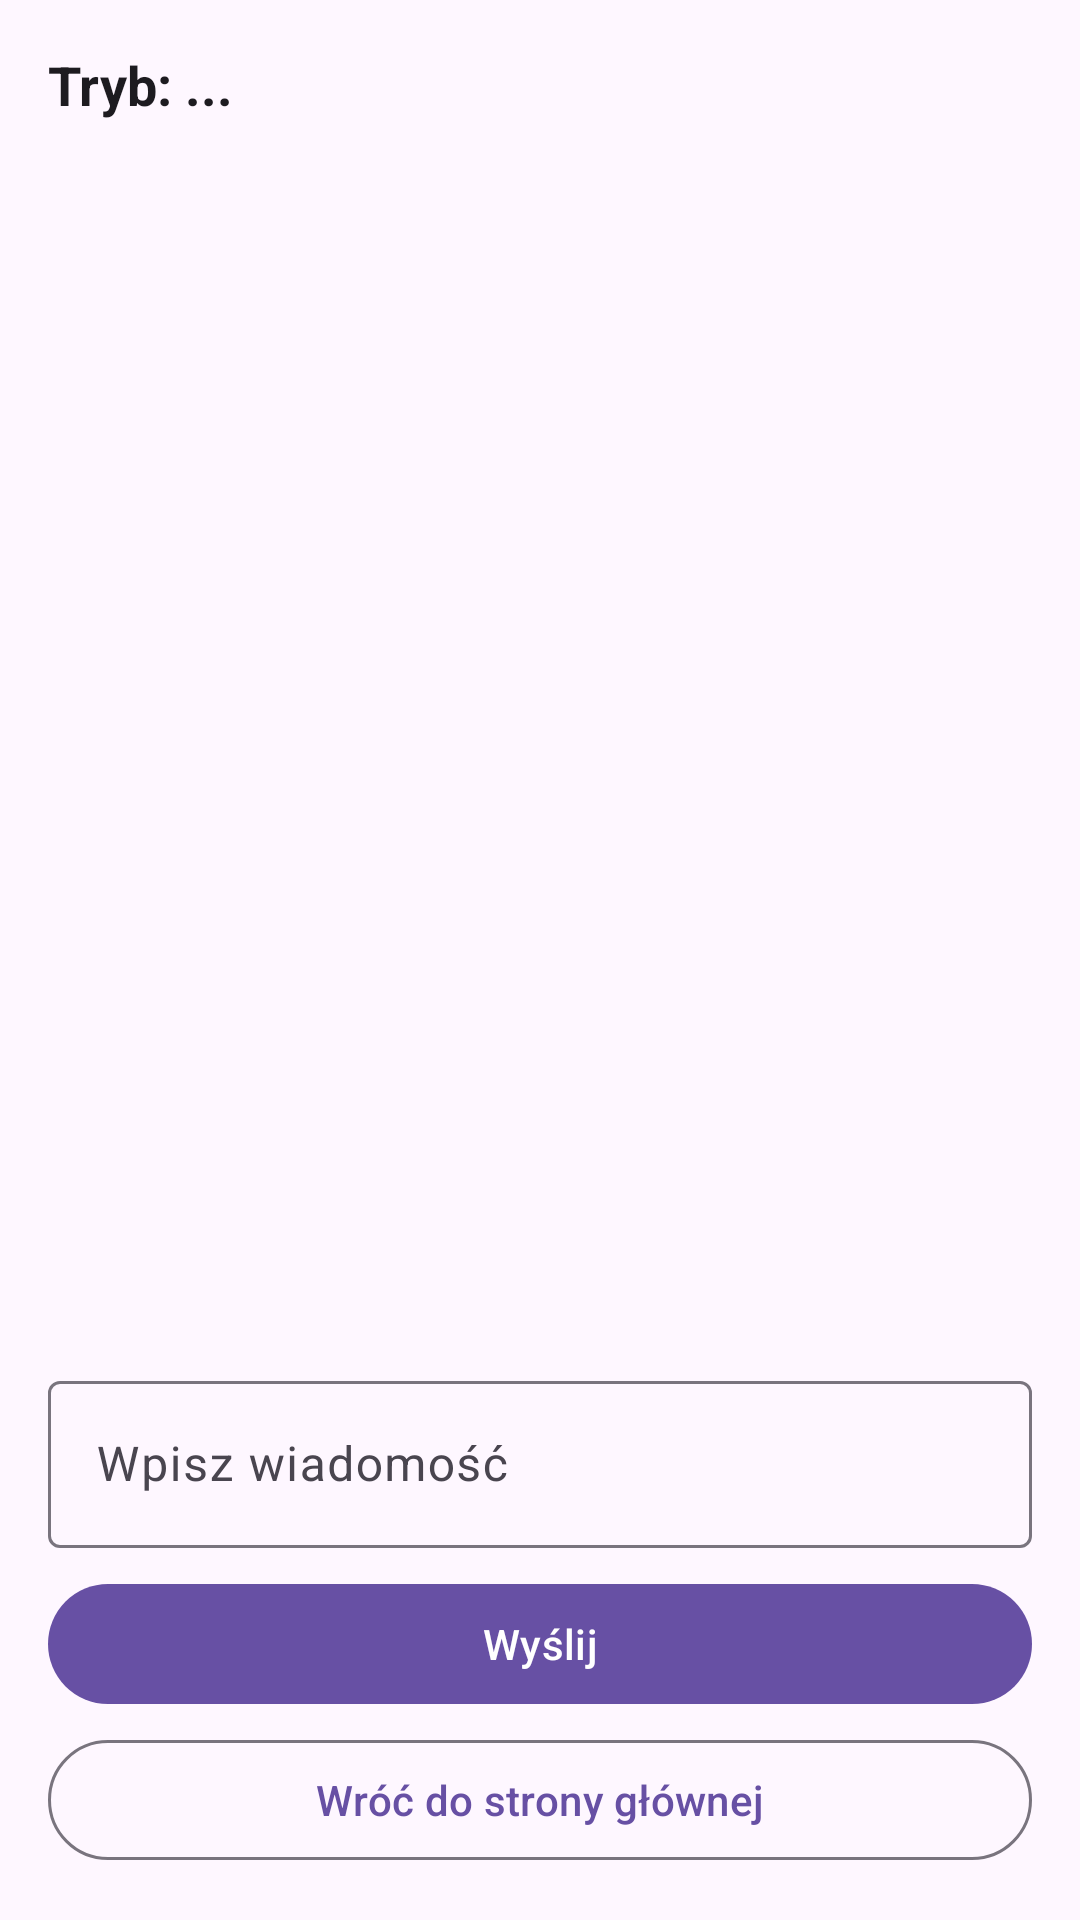

Write the Android layout XML for this screen, with the resource values it uses.
<!-- AndroidManifest.xml: application theme Theme.MessengerBluetooth -->
<!-- res/layout/activity_chat.xml -->
<?xml version="1.0" encoding="utf-8"?>
<LinearLayout xmlns:android="http://schemas.android.com/apk/res/android"
    xmlns:app="http://schemas.android.com/apk/res-auto"
    android:orientation="vertical"
    android:padding="16dp"
    android:layout_width="match_parent"
    android:layout_height="match_parent"
    android:background="?android:colorBackground">

    
    <TextView
        android:id="@+id/roleLabel"
        android:layout_width="match_parent"
        android:layout_height="wrap_content"
        android:text="Tryb: ..."
        android:textSize="18sp"
        android:textStyle="bold"
        android:paddingBottom="8dp"
        android:textColor="?android:textColorPrimary" />

    
    <LinearLayout
        android:id="@+id/chatKeyContainer"
        android:layout_width="match_parent"
        android:layout_height="wrap_content"
        android:orientation="horizontal"
        android:visibility="gone"
        android:paddingBottom="12dp">

        <com.google.android.material.textfield.TextInputLayout
            android:layout_width="0dp"
            android:layout_height="wrap_content"
            android:layout_weight="1">

            <com.google.android.material.textfield.TextInputEditText
                android:id="@+id/editChatKey"
                android:layout_width="match_parent"
                android:layout_height="wrap_content"
                android:hint="Nowa nazwa konwersacji" />
        </com.google.android.material.textfield.TextInputLayout>

        <com.google.android.material.button.MaterialButton
            android:id="@+id/btnChangeChatKey"
            style="@style/Widget.Material3.Button.OutlinedButton"
            android:layout_width="wrap_content"
            android:layout_height="wrap_content"
            android:text="Zmień"
            android:layout_marginStart="8dp" />
    </LinearLayout>

    
    <ScrollView
        android:id="@+id/chatScroll"
        android:layout_width="match_parent"
        android:layout_height="0dp"
        android:layout_weight="1"
        android:background="@android:color/transparent">

        <TextView
            android:id="@+id/chatView"
            android:layout_width="match_parent"
            android:layout_height="wrap_content"
            android:text=""
            android:textSize="16sp"
            android:textColor="?android:textColorPrimary" />
    </ScrollView>

    
    <com.google.android.material.textfield.TextInputLayout
        android:layout_width="match_parent"
        android:layout_height="wrap_content"
        android:layout_marginTop="8dp">

        <com.google.android.material.textfield.TextInputEditText
            android:id="@+id/inputMessage"
            android:layout_width="match_parent"
            android:layout_height="wrap_content"
            android:hint="Wpisz wiadomość" />
    </com.google.android.material.textfield.TextInputLayout>

    
    <com.google.android.material.button.MaterialButton
        android:id="@+id/btnSend"
        style="@style/Widget.Material3.Button"
        android:layout_width="match_parent"
        android:layout_height="wrap_content"
        android:text="Wyślij"
        android:layout_marginTop="8dp" />

    
    <com.google.android.material.button.MaterialButton
        android:id="@+id/btnBack"
        style="@style/Widget.Material3.Button.OutlinedButton"
        android:layout_width="match_parent"
        android:layout_height="wrap_content"
        android:text="Wróć do strony głównej"
        android:layout_marginTop="4dp" />

</LinearLayout>
<!-- resources referenced by this layout -->
<resources>
  <style name="Theme.MessengerBluetooth" parent="Base.Theme.MessengerBluetooth" />
  <style name="Base.Theme.MessengerBluetooth" parent="Theme.Material3.DayNight.NoActionBar">
          
          
      </style>
</resources>
